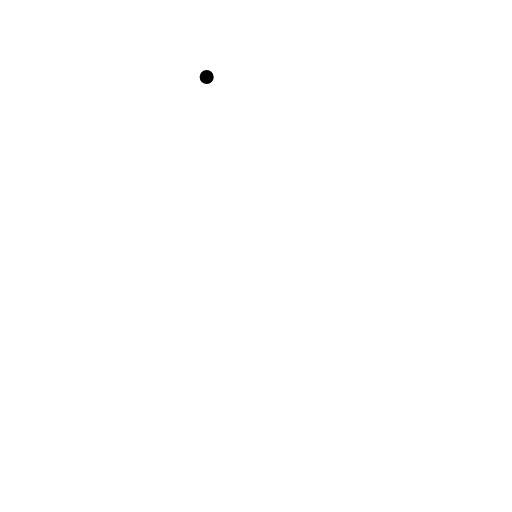
t = 0.00 s
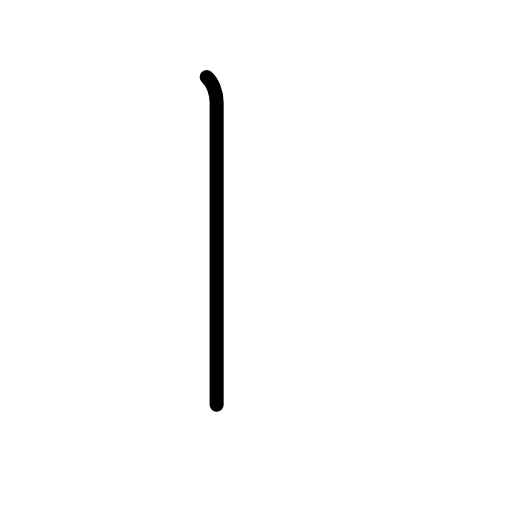
t = 0.83 s
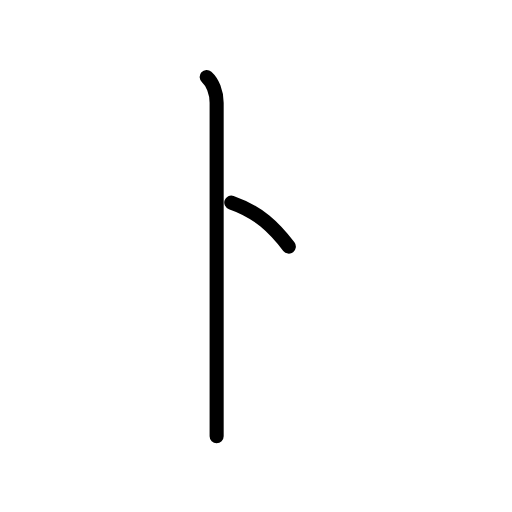
t = 1.50 s
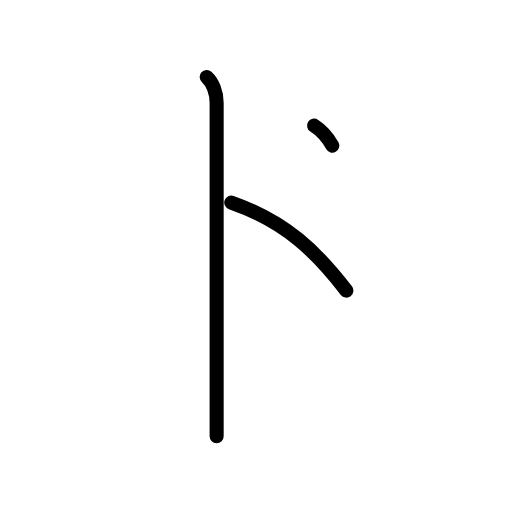
t = 2.50 s
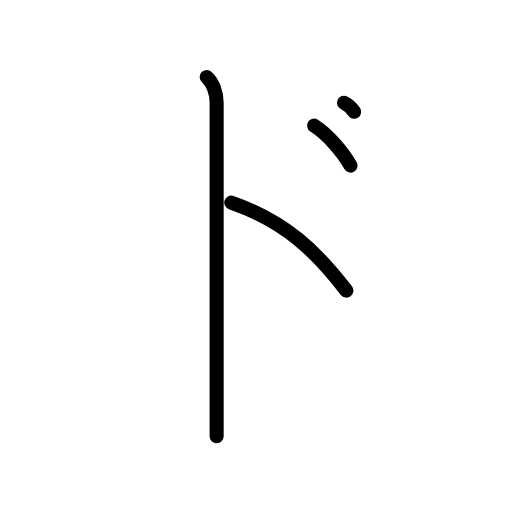
t = 3.25 s
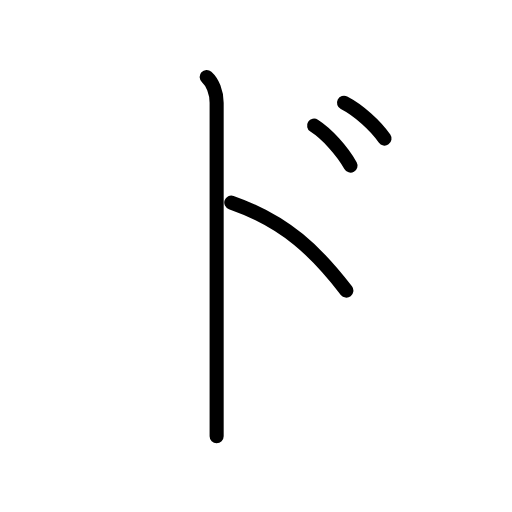
t = 4.00 s

The animated SVG that drew these frames (rendered in a browser with its animation timeline set to each time). Animation: 9 SMIL elements (animate=9); one cycle of 4.00 s.

<?xml version="1.0" encoding="UTF-8"?>
<!--
AniKanjiVG is licensed by CC-BY-SA Paul C. Sommerhoff (https://bitbucket.org/sommerhoff/anikanjivg).
AniKanjiVG uses KanjiVG which is licensed by CC-BY-SA Ulrich Apel (http://kanjivg.tagaini.net).
See also http://creativecommons.org/licenses/by-sa/3.0/
-->
<svg xmlns:kvg='http://kanjivg.tagaini.net' xmlns='http://www.w3.org/2000/svg' width='109' height='109' viewBox='0 0 109 109' style='fill:none;stroke:#000000;stroke-width:3;stroke-linecap:round;stroke-linejoin:round;' id="kvg:kanji_030c9"><g id="kvg:030c9"><path id="kvg:030c9-s1" d="M44,16.38c1.25,1.12,2.12,3.25,2.12,5.5c0,26.12,0,53.5,0,57.62c0,4.12,0,10.5,0,13.38"><animate attributeName="d" begin="0.0s" dur="0.3333333333333333s" from="M44,16.38C44,16.38,44,16.38,44,16.38" to="M44,16.38c1.25,1.12,2.12,3.25,2.12,5.5" />
<animate attributeName="d" begin="0.3333333333333333s" dur="0.3333333333333333s" from="M44,16.38c1.25,1.12,2.12,3.25,2.12,5.5c0,0,0,0,0,0,0" to="M44,16.38c1.25,1.12,2.12,3.25,2.12,5.5c0,26.12,0,53.5,0,57.62" />
<animate attributeName="d" begin="0.6666666666666666s" dur="0.3333333333333333s" from="M44,16.38c1.25,1.12,2.12,3.25,2.12,5.5c0,26.12,0,53.5,0,57.62c0,0,0,0,0,0,0" to="M44,16.38c1.25,1.12,2.12,3.25,2.12,5.5c0,26.12,0,53.5,0,57.62c0,4.12,0,10.5,0,13.38" />
</path>
<path id="kvg:030c9-s2" d="M49.24,43.12c11.75,4.12,18.25,10.62,24.5,18.75"><animate attributeName="d" begin="1.0s" dur="1.0s" from="M49.24,43.12C49.24,43.12,49.24,43.12,49.24,43.12" to="M49.24,43.12c11.75,4.12,18.25,10.62,24.5,18.75" />
<animate attributeName="d" begin="0s" dur="1.0s" from="M-100,-100" to="M-100,-100" />
</path>
<path id="kvg:030c9-s3" d="M66.87,26.75c2.75,1.75,6,5.38,7.75,8.5"><animate attributeName="d" begin="2.0s" dur="1.0s" from="M66.87,26.75C66.87,26.75,66.87,26.75,66.87,26.75" to="M66.87,26.75c2.75,1.75,6,5.38,7.75,8.5" />
<animate attributeName="d" begin="0s" dur="2.0s" from="M-100,-100" to="M-100,-100" />
</path>
<path id="kvg:030c9-s4" d="M73.24,21.88c3.06,1.57,6.68,4.82,8.62,7.62"><animate attributeName="d" begin="3.0s" dur="1.0s" from="M73.24,21.88C73.24,21.88,73.24,21.88,73.24,21.88" to="M73.24,21.88c3.06,1.57,6.68,4.82,8.62,7.62" />
<animate attributeName="d" begin="0s" dur="3.0s" from="M-100,-100" to="M-100,-100" />
</path>
</g>
</svg>
